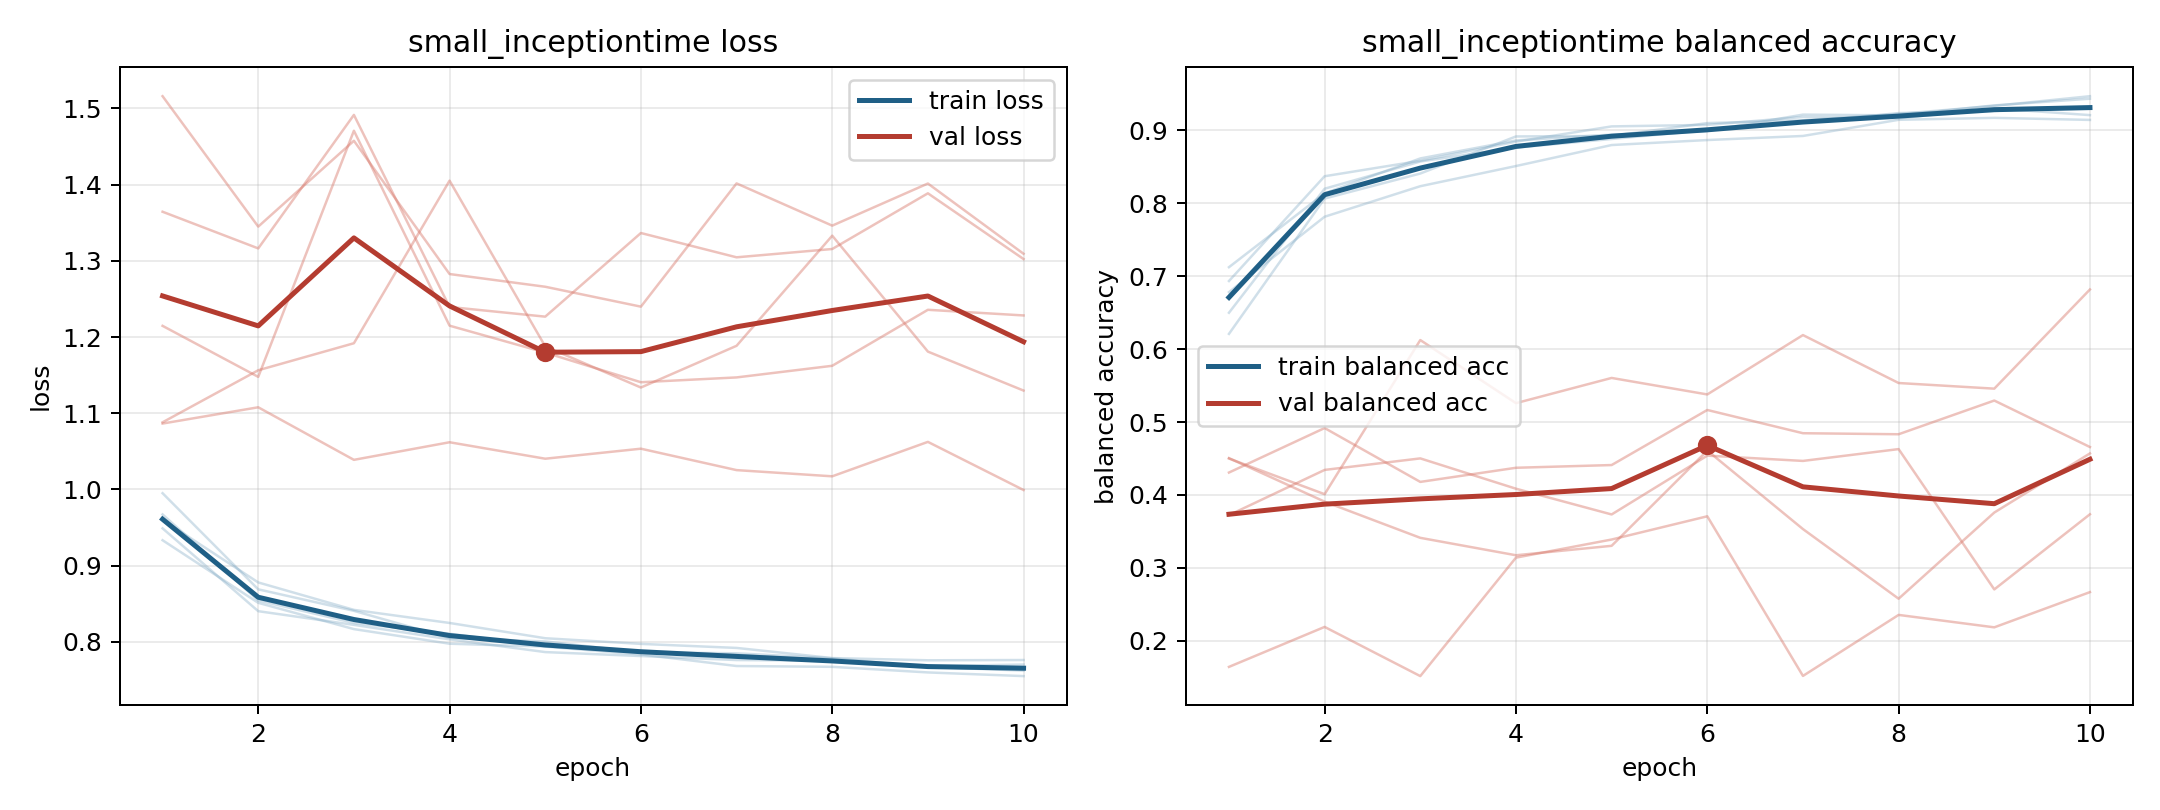

Data behind this chart, as committed beside it:
model, fold, epoch, train_loss, train_balanced_accuracy, val_loss, val_balanced_accuracy
small_inceptiontime, 1, 1, 0.9334, 0.7124, 1.516, 0.1642
small_inceptiontime, 1, 2, 0.8513, 0.8137, 1.345, 0.219
small_inceptiontime, 1, 3, 0.8168, 0.8616, 1.457, 0.1515
small_inceptiontime, 1, 4, 0.7976, 0.8862, 1.283, 0.314
small_inceptiontime, 1, 5, 0.7938, 0.8943, 1.266, 0.3389
small_inceptiontime, 1, 6, 0.7836, 0.8992, 1.24, 0.3707
small_inceptiontime, 1, 7, 0.7684, 0.9217, 1.402, 0.1518
small_inceptiontime, 1, 8, 0.7673, 0.9206, 1.346, 0.2355
small_inceptiontime, 1, 9, 0.76, 0.9343, 1.401, 0.2184
small_inceptiontime, 1, 10, 0.7551, 0.9435, 1.309, 0.2667
small_inceptiontime, 2, 1, 0.949, 0.6934, 1.364, 0.3723
small_inceptiontime, 2, 2, 0.8403, 0.8371, 1.316, 0.4343
small_inceptiontime, 2, 3, 0.8224, 0.8583, 1.491, 0.4501
small_inceptiontime, 2, 4, 0.8033, 0.8846, 1.239, 0.4086
small_inceptiontime, 2, 5, 0.7867, 0.9055, 1.227, 0.3732
small_inceptiontime, 2, 6, 0.7815, 0.9076, 1.336, 0.4539
small_inceptiontime, 2, 7, 0.7762, 0.9184, 1.305, 0.4467
small_inceptiontime, 2, 8, 0.7753, 0.9166, 1.315, 0.4629
small_inceptiontime, 2, 9, 0.7682, 0.9302, 1.389, 0.2704
small_inceptiontime, 2, 10, 0.7703, 0.921, 1.302, 0.3735
small_inceptiontime, 3, 1, 0.9951, 0.6209, 1.215, 0.4307
small_inceptiontime, 3, 2, 0.869, 0.8065, 1.148, 0.4917
small_inceptiontime, 3, 3, 0.8408, 0.8409, 1.471, 0.4179
small_inceptiontime, 3, 4, 0.8051, 0.8917, 1.215, 0.4373
small_inceptiontime, 3, 5, 0.8006, 0.8924, 1.18, 0.441
small_inceptiontime, 3, 6, 0.7863, 0.91, 1.141, 0.5165
small_inceptiontime, 3, 7, 0.785, 0.9138, 1.147, 0.4847
small_inceptiontime, 3, 8, 0.7785, 0.9226, 1.162, 0.4832
small_inceptiontime, 3, 9, 0.7671, 0.9337, 1.236, 0.5295
small_inceptiontime, 3, 10, 0.7636, 0.9469, 1.228, 0.4657
small_inceptiontime, 4, 1, 0.9602, 0.6782, 1.088, 0.4505
small_inceptiontime, 4, 2, 0.878, 0.7816, 1.156, 0.3908
small_inceptiontime, 4, 3, 0.842, 0.8235, 1.192, 0.3412
small_inceptiontime, 4, 4, 0.8249, 0.8511, 1.405, 0.3173
small_inceptiontime, 4, 5, 0.8048, 0.8799, 1.188, 0.3302
small_inceptiontime, 4, 6, 0.7974, 0.8868, 1.134, 0.4609
small_inceptiontime, 4, 7, 0.7921, 0.8924, 1.188, 0.3532
small_inceptiontime, 4, 8, 0.7788, 0.9145, 1.333, 0.2577
small_inceptiontime, 4, 9, 0.7759, 0.9172, 1.181, 0.3758
small_inceptiontime, 4, 10, 0.7762, 0.9144, 1.13, 0.457
small_inceptiontime, 5, 1, 0.9672, 0.6499, 1.086, 0.4499
small_inceptiontime, 5, 2, 0.8544, 0.82, 1.108, 0.401
small_inceptiontime, 5, 3, 0.8249, 0.8574, 1.039, 0.6124
small_inceptiontime, 5, 4, 0.8107, 0.8765, 1.062, 0.5259
small_inceptiontime, 5, 5, 0.7942, 0.8882, 1.04, 0.5605
small_inceptiontime, 5, 6, 0.7868, 0.9004, 1.053, 0.5378
small_inceptiontime, 5, 7, 0.783, 0.911, 1.025, 0.6193
small_inceptiontime, 5, 8, 0.7752, 0.9237, 1.017, 0.5535
small_inceptiontime, 5, 9, 0.7671, 0.9268, 1.062, 0.5458
small_inceptiontime, 5, 10, 0.7624, 0.9308, 0.9993, 0.6818
